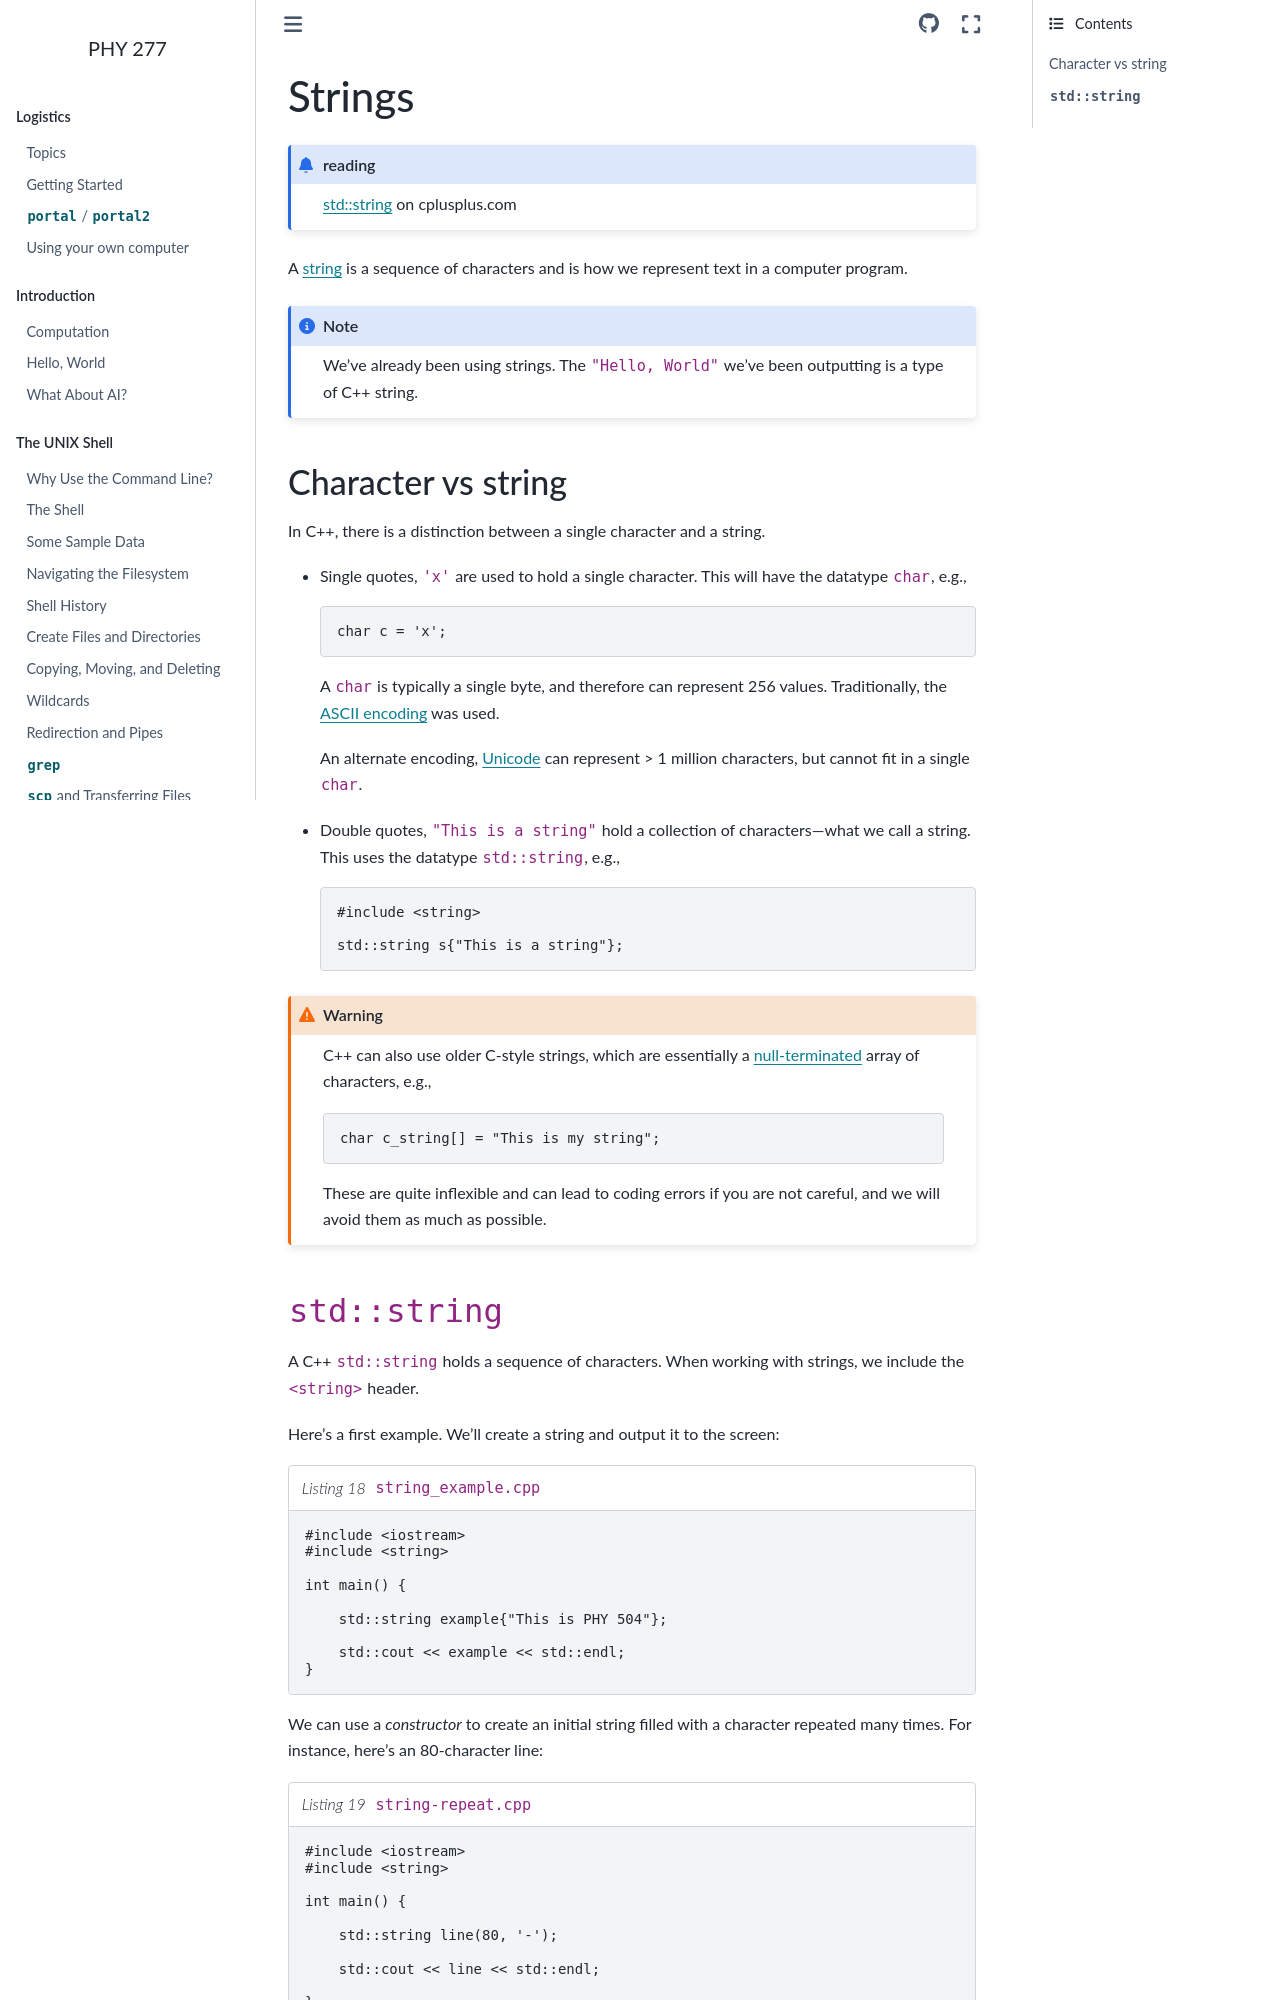

repository: zingale/phy277 · page: cxx-basics/cxx-strings.html · generator: sphinx

*******
Strings
*******

.. admonition:: reading

   `std::string <https://cplusplus.com/reference/string/string/>`__ on cplusplus.com

A `string <https://en.wikipedia.org/wiki/String_(computer_science)>`_
is a sequence of characters and is how we represent text in a computer
program.

.. note::

   We've already been using strings.  The ``"Hello, World"`` we've been outputting
   is a type of C++ string.

Character vs string
===================

In C++, there is a distinction between a single character and a string.

* Single quotes, ``'x'`` are used to hold a single character.  This
  will have the datatype ``char``, e.g.,

  .. code:: c++

     char c = 'x';

  A ``char`` is typically a single byte, and therefore can represent
  256 values.  Traditionally, the `ASCII encoding <https://en.wikipedia.org/wiki/ASCII>`_ was used.

  An alternate encoding, `Unicode
  <https://en.wikipedia.org/wiki/Unicode>`_ can represent > 1 million
  characters, but cannot fit in a single ``char``.

* Double quotes, ``"This is a string"`` hold a collection of
  characters---what we call a string.  This uses the datatype
  ``std::string``, e.g.,

  .. code:: c++

     #include <string>

     std::string s{"This is a string"};

.. warning::

   C++ can also use older C-style strings, which are essentially a
   `null-terminated <https://en.wikipedia.org/wiki/Null-terminated_string>`_ array of characters, e.g.,

   .. code:: c++

      char c_string[] = "This is my string";

   These are quite inflexible and can lead to coding errors if you are
   not careful, and we will avoid them as much as possible.
